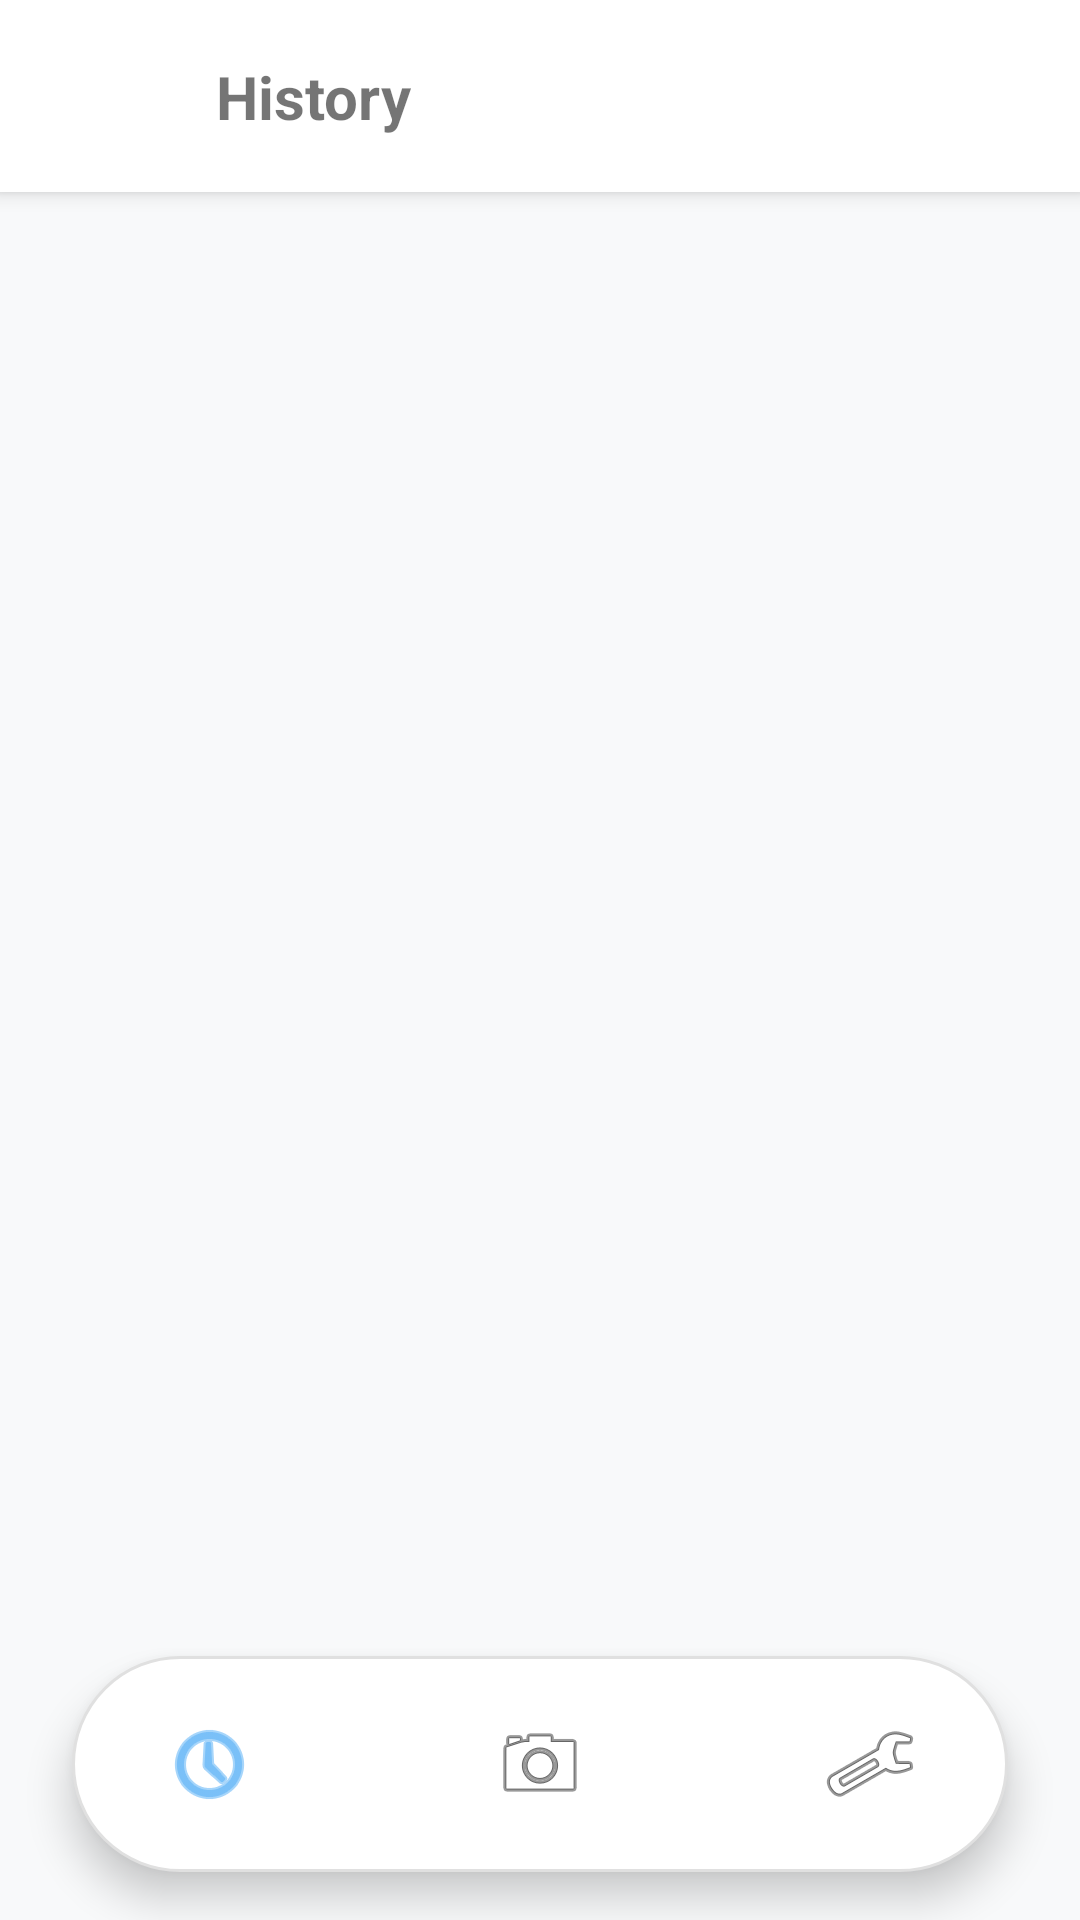

This screen was rendered from an Android layout file. Write that file and the resources it references.
<!-- AndroidManifest.xml: application theme Theme.SpecuraPrototype -->
<!-- res/layout/activity_history.xml -->
<?xml version="1.0" encoding="utf-8"?>
<androidx.constraintlayout.widget.ConstraintLayout xmlns:android="http://schemas.android.com/apk/res/android"
    xmlns:app="http://schemas.android.com/apk/res-auto"
    xmlns:tools="http://schemas.android.com/tools"
    android:id="@+id/main"
    android:layout_width="match_parent"
    android:layout_height="match_parent"
    android:background="#F8F9FA"
    tools:context=".HistoryActivity">

    <androidx.constraintlayout.widget.ConstraintLayout
        android:id="@+id/topBar"
        android:layout_width="match_parent"
        android:layout_height="wrap_content"
        android:padding="8dp"
        android:background="#FFFFFF"
        android:elevation="4dp"
        app:layout_constraintTop_toTopOf="parent">

        <ImageButton
            android:id="@+id/btnBack"
            android:layout_width="48dp"
            android:layout_height="48dp"
            android:contentDescription="@string/back"
            android:src="@drawable/ic_arrow_back"
            android:background="?attr/selectableItemBackgroundBorderless"
            app:layout_constraintStart_toStartOf="parent"
            app:layout_constraintTop_toTopOf="parent"
            app:layout_constraintBottom_toBottomOf="parent" />

        <TextView
            android:id="@+id/tvTitle"
            android:layout_width="wrap_content"
            android:layout_height="wrap_content"
            android:text="@string/history_title"
            android:textSize="20sp"
            android:textStyle="bold"
            android:layout_marginStart="16dp"
            app:layout_constraintStart_toEndOf="@id/btnBack"
            app:layout_constraintTop_toTopOf="parent"
            app:layout_constraintBottom_toBottomOf="parent" />

    </androidx.constraintlayout.widget.ConstraintLayout>

    <ScrollView
        android:id="@+id/historyScroll"
        android:layout_width="0dp"
        android:layout_height="0dp"
        android:fillViewport="true"
        app:layout_constraintTop_toBottomOf="@id/topBar"
        app:layout_constraintBottom_toTopOf="@id/selectionActions"
        app:layout_constraintStart_toStartOf="parent"
        app:layout_constraintEnd_toEndOf="parent">

        <LinearLayout
            android:id="@+id/historyContainer"
            android:layout_width="match_parent"
            android:layout_height="wrap_content"
            android:orientation="vertical"
            android:padding="12dp"/>
    </ScrollView>

    <LinearLayout
        android:id="@+id/selectionActions"
        android:layout_width="match_parent"
        android:layout_height="wrap_content"
        android:orientation="horizontal"
        android:background="#FFFFFF"
        android:elevation="8dp"
        android:padding="12dp"
        android:gravity="center"
        android:visibility="gone"
        app:layout_constraintBottom_toTopOf="@id/bottomNav"
        tools:visibility="visible">

        <Button
            android:id="@+id/btnBatchExport"
            android:layout_width="0dp"
            android:layout_height="wrap_content"
            android:layout_weight="1"
            android:layout_marginEnd="8dp"
            android:text="@string/generate_report"
            android:textAllCaps="false"
            android:backgroundTint="#2196F3"
            app:icon="@android:drawable/ic_menu_share" />

        <Button
            android:id="@+id/btnBatchDelete"
            android:layout_width="0dp"
            android:layout_height="wrap_content"
            android:layout_weight="1"
            android:text="@string/delete"
            android:textAllCaps="false"
            android:backgroundTint="#F44336"
            app:icon="@android:drawable/ic_menu_delete" />
    </LinearLayout>

    <androidx.constraintlayout.widget.ConstraintLayout
        android:id="@+id/bottomNav"
        android:layout_width="0dp"
        android:layout_height="72dp"
        android:layout_marginStart="24dp"
        android:layout_marginEnd="24dp"
        android:layout_marginBottom="16dp"
        android:paddingStart="24dp"
        android:paddingEnd="24dp"
        android:background="@drawable/bottom_nav_background"
        android:elevation="8dp"
        app:layout_constraintBottom_toBottomOf="parent"
        app:layout_constraintStart_toStartOf="parent"
        app:layout_constraintEnd_toEndOf="parent">

        <ImageButton
            android:id="@+id/btnNavHistory"
            android:layout_width="44dp"
            android:layout_height="44dp"
            android:background="@android:color/transparent"
            android:contentDescription="@string/nav_history"
            android:src="@android:drawable/ic_menu_recent_history"
            app:tint="#2196F3"
            app:layout_constraintStart_toStartOf="parent"
            app:layout_constraintTop_toTopOf="parent"
            app:layout_constraintBottom_toBottomOf="parent"/>

        <ImageButton
            android:id="@+id/btnNavCamera"
            android:layout_width="56dp"
            android:layout_height="56dp"
            android:background="@android:color/transparent"
            android:contentDescription="@string/nav_camera"
            android:src="@android:drawable/ic_menu_camera"
            app:layout_constraintStart_toStartOf="parent"
            app:layout_constraintEnd_toEndOf="parent"
            app:layout_constraintTop_toTopOf="parent"
            app:layout_constraintBottom_toBottomOf="parent"/>

        <ImageButton
            android:id="@+id/btnNavSettings"
            android:layout_width="44dp"
            android:layout_height="44dp"
            android:background="@android:color/transparent"
            android:contentDescription="@string/nav_settings"
            android:src="@android:drawable/ic_menu_manage"
            app:layout_constraintEnd_toEndOf="parent"
            app:layout_constraintTop_toTopOf="parent"
            app:layout_constraintBottom_toBottomOf="parent"/>
    </androidx.constraintlayout.widget.ConstraintLayout>
</androidx.constraintlayout.widget.ConstraintLayout>
<!-- resources referenced by this layout -->
<resources>
  <!-- drawable bottom_nav_background (drawable) -->
  <?xml version="1.0" encoding="utf-8"?>
  <shape xmlns:android="http://schemas.android.com/apk/res/android">
      <solid android:color="#FFFFFF" />
      <corners android:radius="36dp" />
      <stroke
          android:width="1dp"
          android:color="#E0E0E0" />
  </shape>
  <string name="back">Back</string>
  <string name="delete">DELETE</string>
  <string name="generate_report">Generate Report</string>
  <string name="history_title">History</string>
  <string name="nav_camera">Camera</string>
  <string name="nav_history">History</string>
  <string name="nav_settings">Settings</string>
  <style name="Theme.SpecuraPrototype" parent="Theme.MaterialComponents.Light.NoActionBar">
          
          <item name="colorPrimary">@color/gray_700</item>
          <item name="colorPrimaryVariant">@color/gray_900</item>
          <item name="colorOnPrimary">@android:color/white</item>
          
          <item name="colorSecondary">@color/gray_500</item>
          <item name="colorSecondaryVariant">@color/gray_700</item>
          <item name="colorOnSecondary">@android:color/black</item>
  
          
          <item name="colorSurface">#FFFFFF</item>
          <item name="colorOnSurface">#000000</item>
          <item name="android:colorBackground">#FFFFFF</item>
          <item name="colorOnBackground">#000000</item>
  
          
          <item name="colorError">#B00020</item>
          <item name="colorOnError">#FFFFFF</item>
  
          
          <item name="android:statusBarColor">?attr/colorPrimaryVariant</item>
      </style>
  <color name="gray_700">#FF616161</color>
  <color name="gray_900">#FF212121</color>
  <color name="gray_500">#FF9E9E9E</color>
</resources>
